Image classification data set "dataset" (Navoneel-nath/Flipkart-Grid-6.0 on GitHub). Class labels (10): garlic, ginger, guava, lemon, tomato, apple, cucumber, green chili, onion, potato.

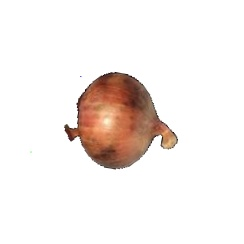
Label: onion

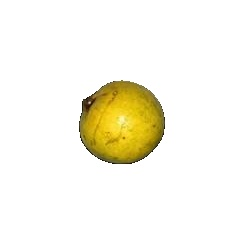
Label: guava

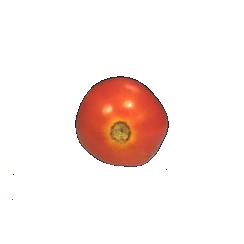
Label: tomato

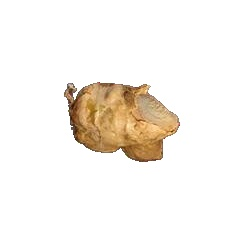
Label: ginger

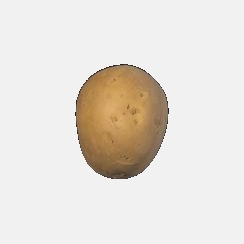
Label: potato

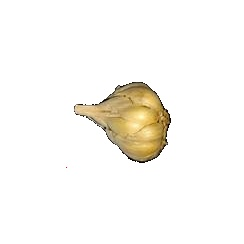
Label: garlic
